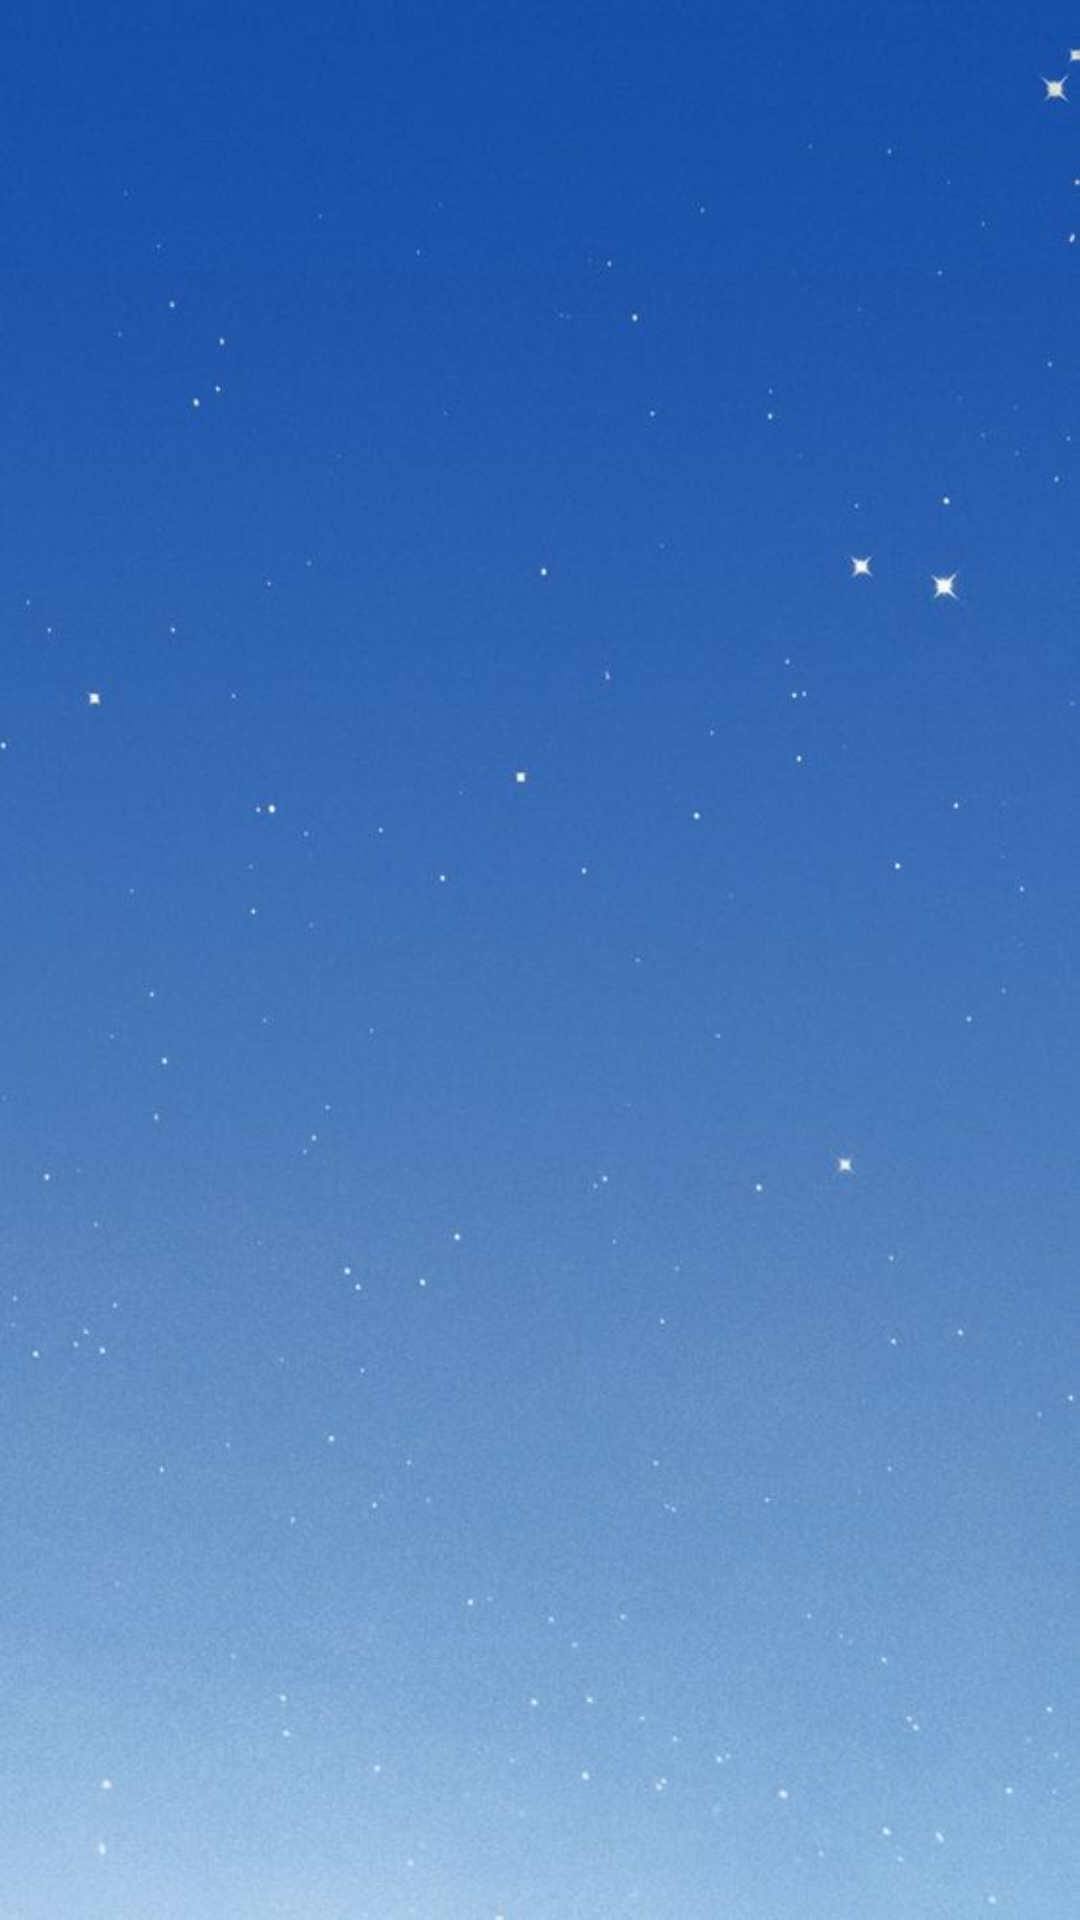

Here is an Android app screen rendered from its layout file. Give the layout XML and the strings, colors and styles it references.
<!-- AndroidManifest.xml: application theme Theme.WeatherForecastApp -->
<!-- res/layout/settings_activity.xml -->
<LinearLayout xmlns:android="http://schemas.android.com/apk/res/android"
    android:layout_width="match_parent"
    android:layout_height="match_parent">

    <FrameLayout
        android:id="@+id/settings"
        android:layout_width="match_parent"
        android:layout_height="match_parent"
        android:background="@mipmap/bgr"/>
</LinearLayout>
<!-- resources referenced by this layout -->
<resources>
  <!-- mipmap bgr: jpg bitmap (mipmap-xxxhdpi, 34476 bytes) -->
  <style name="Theme.WeatherForecastApp" parent="Theme.MaterialComponents.DayNight.DarkActionBar">
          
          <item name="colorPrimary">@color/purple_500</item>
          <item name="colorPrimaryVariant">@color/purple_700</item>
          <item name="colorOnPrimary">@color/white</item>
          
          <item name="colorSecondary">@color/teal_200</item>
          <item name="colorSecondaryVariant">@color/teal_700</item>
          <item name="colorOnSecondary">@color/black</item>
          
          <item name="android:statusBarColor" tools:targetApi="l">#80A9EA</item>
          
      </style>
  <color name="purple_500">#FF6200EE</color>
  <color name="purple_700">#FF3700B3</color>
  <color name="white">#FFFFFFFF</color>
  <color name="teal_200">#FF03DAC5</color>
  <color name="teal_700">#FF018786</color>
  <color name="black">#FF000000</color>
</resources>
